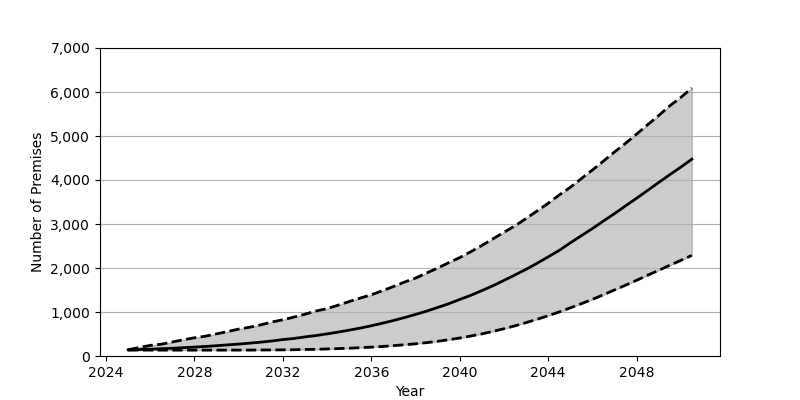

Source data for this figure (header and first rows):
Date, Low, Base, High
2025-01, 134, 141, 142
2025-07, 134, 146, 194
2026-01, 134, 156, 242
2026-07, 134, 166, 268
2027-01, 134, 175, 319
2027-07, 134, 189, 369
2028-01, 134, 203, 414
2028-07, 134, 217, 450
2029-01, 134, 234, 504
2029-07, 134, 253, 556
2030-01, 135, 270, 612
2030-07, 135, 292, 654
2031-01, 137, 315, 708
2031-07, 138, 341, 772
2032-01, 140, 373, 824
2032-07, 143, 398, 884
2033-01, 148, 434, 951
2033-07, 152, 465, 1023
2034-01, 160, 503, 1077
2034-07, 168, 543, 1155
2035-01, 177, 588, 1238
2035-07, 189, 634, 1316
2036-01, 202, 687, 1392
2036-07, 216, 745, 1483
2037-01, 236, 807, 1579
2037-07, 256, 873, 1680
2038-01, 277, 945, 1771
2038-07, 304, 1019, 1886
2039-01, 334, 1103, 1998
2039-07, 370, 1187, 2121
2040-01, 409, 1285, 2237
2040-07, 454, 1379, 2370
2041-01, 503, 1487, 2513
2041-07, 559, 1596, 2661
2042-01, 620, 1718, 2812
2042-07, 686, 1842, 2957
2043-01, 759, 1970, 3126
2043-07, 835, 2107, 3295
2044-01, 915, 2253, 3472
2044-07, 1001, 2400, 3659
2045-01, 1094, 2572, 3834
2045-07, 1189, 2733, 4031
2046-01, 1288, 2897, 4227
2046-07, 1392, 3067, 4429
2047-01, 1502, 3236, 4638
2047-07, 1608, 3411, 4832
2048-01, 1721, 3586, 5044
2048-07, 1835, 3763, 5256
2049-01, 1949, 3945, 5467
2049-07, 2061, 4120, 5685
2050-01, 2174, 4293, 5878
2050-07, 2286, 4473, 6090
